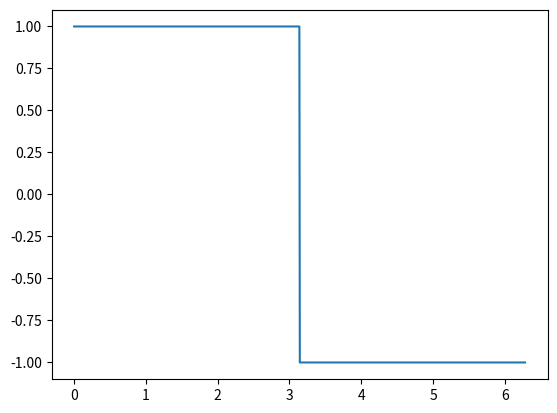

Generate this figure with matplotlib: (Note: this script raises an exception after producing the figure.)
import numpy as np
import matplotlib.pyplot as plt
def f(t, T):
    if 0<t<T/2:
        return 1
    elif t == T/2:
        return 0
    elif T/2<t<T:
        return -1

def S(t, n, T):
    x = 0
    for i in range(n+1):
        x += (1/(2*i-1))*np.sin((2*(2*i-1)*np.pi*t)/T)
    return x*4/np.pi

n = [1,3,20,200]
T = 2*np.pi
t = np.linspace(0,T,1000)
fv = np.vectorize(f)
Sv = np.vectorize(S)
fvt = fv(t,T)
plt.plot(t,fvt)
for i in n:
    plt.plot(t,Sv(t,n,t))

plt.show()

'''
plotter
'''
